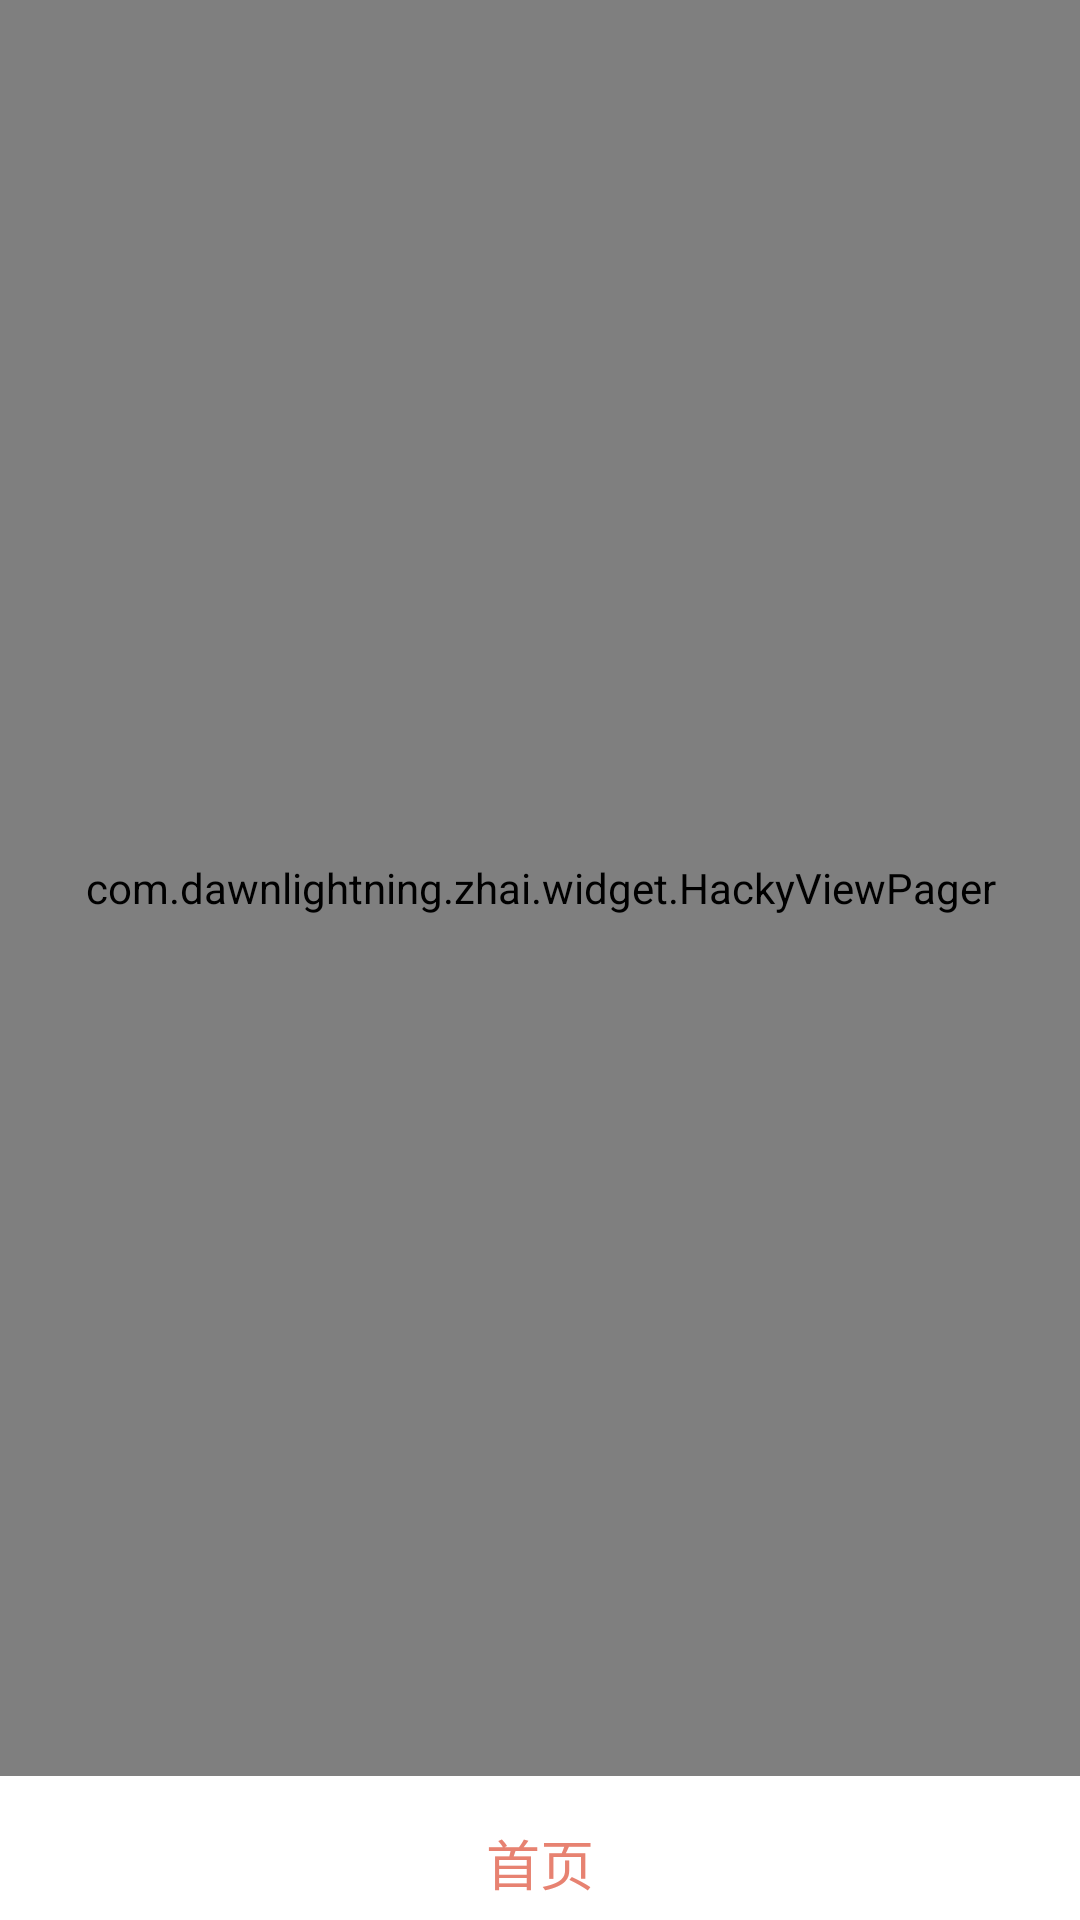

Here is an Android app screen rendered from its layout file. Give the layout XML and the strings, colors and styles it references.
<!-- AndroidManifest.xml: application theme AppBaseTheme -->
<!-- res/layout/activity_viewpager.xml -->
<?xml version="1.0" encoding="utf-8"?>
<LinearLayout xmlns:android="http://schemas.android.com/apk/res/android"
    android:orientation="vertical" android:layout_width="match_parent"
    android:layout_height="match_parent">
    <com.dawnlightning.zhai.widget.HackyViewPager
        android:layout_width="match_parent"
        android:layout_height="0dp"
        android:layout_weight="1"
        android:id="@+id/vp_viewpicture"
        ></com.dawnlightning.zhai.widget.HackyViewPager>
    <include layout="@layout/toolbar" />
</LinearLayout>
<!-- res/layout/toolbar.xml (included above) -->
<?xml version="1.0" encoding="utf-8"?>
<merge xmlns:android="http://schemas.android.com/apk/res/android"
    xmlns:app="http://schemas.android.com/apk/res-auto">

    <android.support.design.widget.AppBarLayout
        android:layout_width="match_parent"
        android:layout_height="wrap_content"
        android:fitsSystemWindows="true">

        <android.support.v7.widget.Toolbar
            android:id="@+id/toolbar"
            android:layout_width="match_parent"
            android:layout_height="48dp"
            android:background="@color/jianshuwhite"
            app:layout_scrollFlags="scroll|enterAlways"
            app:navigationIcon="@mipmap/zy_nv_icon"
            app:theme="@style/Theme.AppCompat.NoActionBar">

            <TextView
                android:layout_width="wrap_content"
            android:layout_height="wrap_content"
          android:paddingTop="10dp"
            android:layout_gravity="center"
                android:text="首页"
            android:id="@+id/toolbar_title"
            android:textColor="@color/jianshured"
            android:textSize="18sp"

            />
        </android.support.v7.widget.Toolbar>
    </android.support.design.widget.AppBarLayout>

</merge>
<!-- resources referenced by this layout -->
<resources>
  <color name="jianshured">#E78271</color>
  <color name="jianshuwhite">#FFFFFF</color>
  <style name="AppBaseTheme" parent="Theme.AppCompat.Light.NoActionBar">
          <item name="colorPrimary">@color/blueStatus</item>
          <item name="colorPrimaryDark">@color/blueStatus</item>
          <item name="colorAccent">@color/blueStatus</item>
          <item name="windowActionBar">false</item>
          <item name="android:windowNoTitle">true</item>
      </style>
  <color name="blueStatus">#1680E2</color>
</resources>
